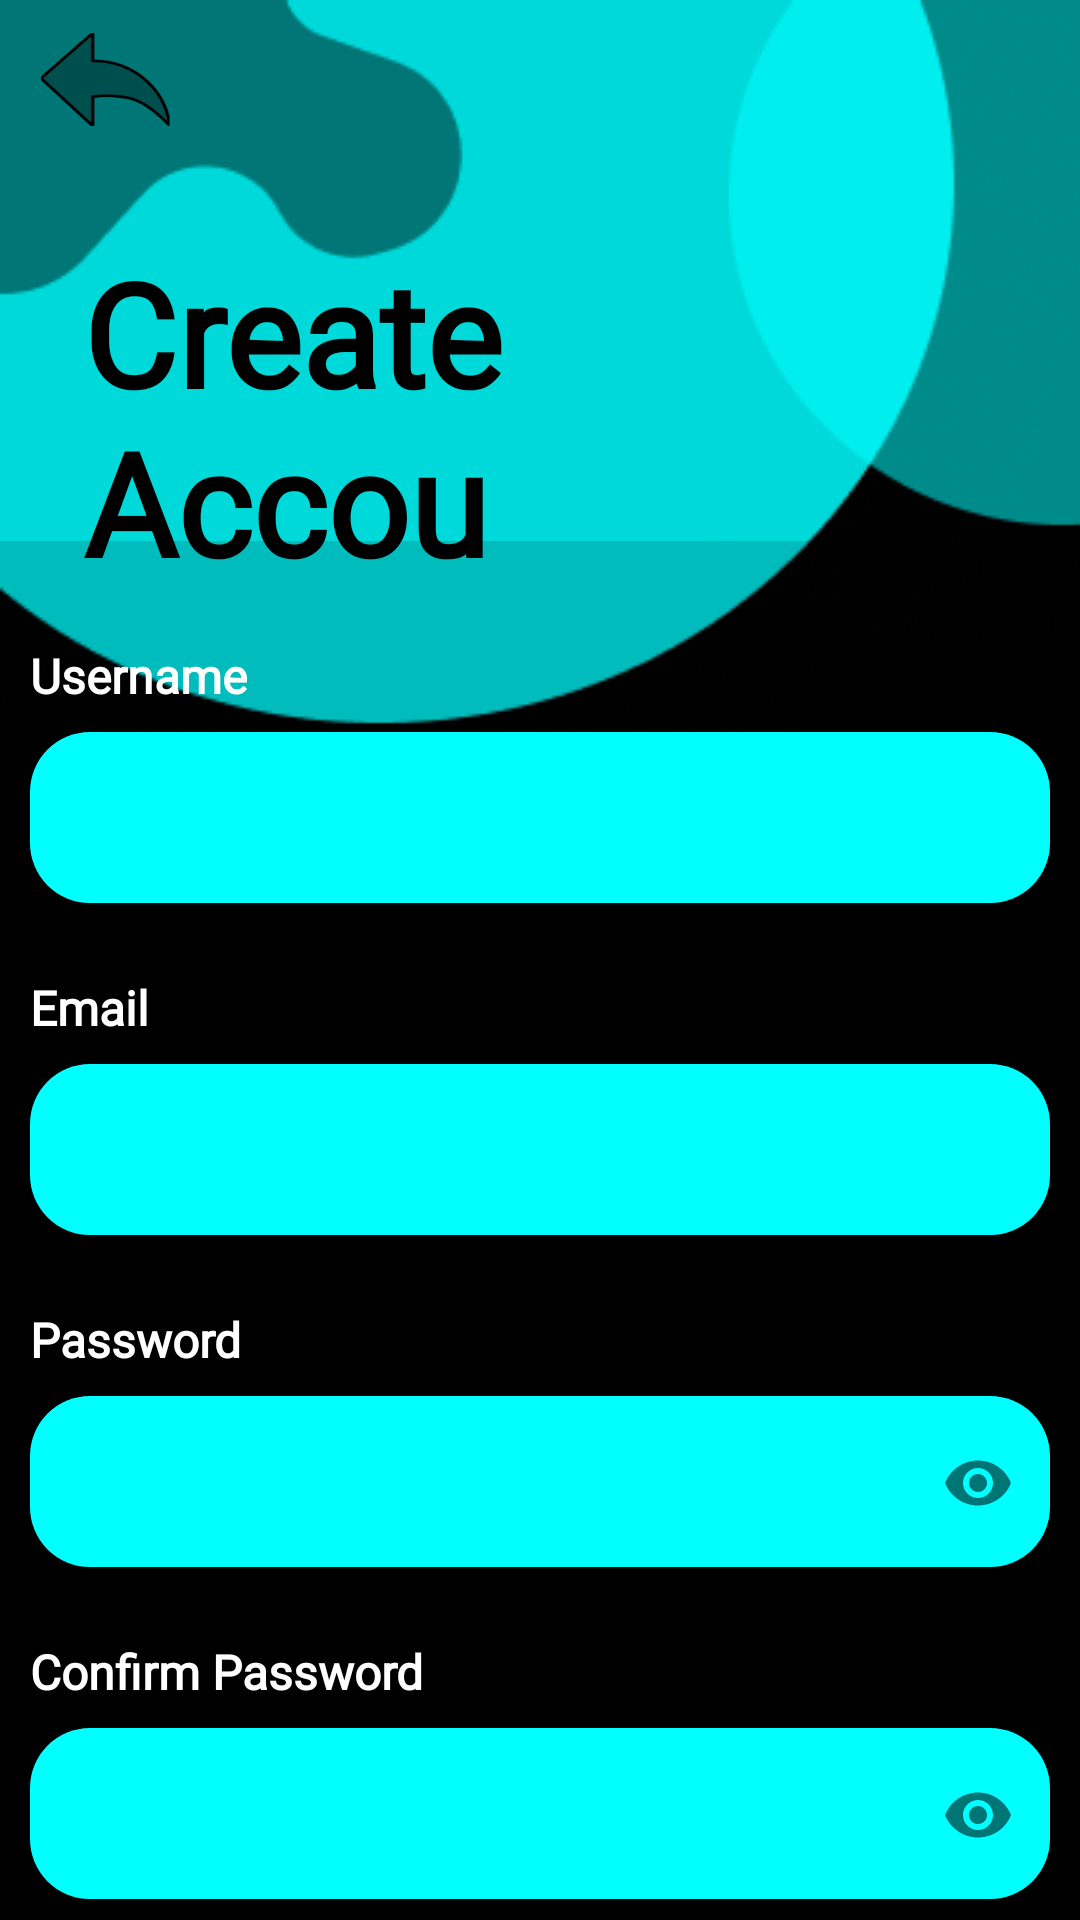

The Android layout XML behind this screen, and the referenced resources:
<!-- AndroidManifest.xml: application theme Theme.BRAILLESYNC -->
<!-- res/layout/activity_signup.xml -->
<?xml version="1.0" encoding="utf-8"?>
<androidx.constraintlayout.widget.ConstraintLayout xmlns:android="http://schemas.android.com/apk/res/android"
    xmlns:app="http://schemas.android.com/apk/res-auto"
    xmlns:tools="http://schemas.android.com/tools"
    android:id="@+id/main"
    android:layout_width="match_parent"
    android:layout_height="match_parent"
    android:background="@drawable/loginbg"
    tools:context=".Auth.Signup">


    <Button
        android:id="@+id/back"
        android:layout_width="43dp"
        android:layout_height="31dp"
        android:background="@drawable/arrow"
        android:onClick="back"
        app:layout_constraintBottom_toBottomOf="parent"
        app:layout_constraintEnd_toEndOf="parent"
        app:layout_constraintHorizontal_bias="0.043"
        app:layout_constraintStart_toStartOf="parent"
        app:layout_constraintTop_toTopOf="parent"
        app:layout_constraintVertical_bias="0.018"
        tools:ignore="SpeakableTextPresentCheck,TouchTargetSizeCheck" />


    <TextView
        android:id="@+id/textView"
        android:layout_width="153dp"
        android:layout_height="109dp"
        android:layout_marginStart="23dp"
        android:fontFamily="@font/josefin_sans"
        android:text="Create Account"
        android:textColor="#000000"
        android:textSize="48sp"
        android:textStyle="bold"
        app:layout_constraintBottom_toBottomOf="parent"
        app:layout_constraintEnd_toEndOf="parent"
        app:layout_constraintHorizontal_bias="0.025"
        app:layout_constraintStart_toStartOf="parent"
        app:layout_constraintTop_toBottomOf="@+id/back"
        app:layout_constraintVertical_bias="0.075"
        tools:ignore="HardcodedText,TextSizeCheck" />

    <ProgressBar
        android:id="@+id/loaders"
        style="?android:attr/progressBarStyle"
        android:layout_width="125dp"
        android:layout_height="94dp"
        android:indeterminateOnly="true"
        android:visibility="invisible"
        app:layout_constraintBottom_toBottomOf="parent"
        app:layout_constraintEnd_toEndOf="parent"
        app:layout_constraintStart_toStartOf="parent"
        app:layout_constraintTop_toTopOf="parent"
        app:layout_constraintVertical_bias="0.615" />

    <LinearLayout
        android:layout_width="match_parent"
        android:layout_height="wrap_content"
        android:background="#22060606"
        android:gravity="center_horizontal|fill_vertical"
        android:orientation="vertical"
        android:paddingLeft="10dp"
        android:paddingTop="10dp"
        android:paddingRight="10dp"
        android:paddingBottom="20dp"
        app:layout_constraintBottom_toBottomOf="parent"
        app:layout_constraintEnd_toEndOf="parent"
        app:layout_constraintHorizontal_bias="0.0"
        app:layout_constraintStart_toStartOf="parent"
        app:layout_constraintTop_toBottomOf="@+id/textView"
        app:layout_constraintVertical_bias="0.08">


        <LinearLayout
            android:layout_width="match_parent"
            android:layout_height="wrap_content"
            android:layout_marginTop="24dp"
            android:orientation="vertical">

            <TextView
                android:id="@+id/textView4"
                android:layout_width="wrap_content"
                android:layout_height="wrap_content"
                android:fontFamily="@font/josefin_sans"
                android:text="Username"
                android:textAllCaps="false"
                android:textColor="#FFFFFF"
                android:textSize="16sp"
                android:textStyle="bold"
                app:layout_constraintEnd_toEndOf="parent"
                app:layout_constraintHorizontal_bias="0.045"
                app:layout_constraintStart_toStartOf="parent"
                app:layout_constraintTop_toBottomOf="@+id/textView"
                tools:ignore="HardcodedText,TextSizeCheck" />

            <EditText
                android:id="@+id/username"
                android:layout_width="match_parent"
                android:layout_height="57dp"
                android:layout_marginTop="8dp"
                android:background="@drawable/rounded_button"
                android:ems="10"
                android:inputType="text"
                android:paddingStart="10dp"
                android:paddingEnd="10dp"
                app:layout_constraintEnd_toEndOf="parent"
                app:layout_constraintStart_toStartOf="parent"
                app:layout_constraintTop_toBottomOf="@+id/textView4"
                tools:ignore="Autofill,LabelFor,SpeakableTextPresentCheck" />
        </LinearLayout>


        <LinearLayout
            android:layout_width="match_parent"
            android:layout_height="wrap_content"
            android:layout_marginTop="24dp"
            android:orientation="vertical">

            <TextView
                android:id="@+id/textView5"
                android:layout_width="wrap_content"
                android:layout_height="wrap_content"
                android:fontFamily="@font/josefin_sans"
                android:importantForAutofill="no"
                android:text="Email"
                android:textAllCaps="false"
                android:textColor="#FFFFFF"
                android:textSize="16sp"
                android:textStyle="bold"
                app:layout_constraintEnd_toEndOf="parent"
                app:layout_constraintHorizontal_bias="0.064"
                app:layout_constraintStart_toStartOf="parent"
                app:layout_constraintTop_toBottomOf="@+id/username"
                tools:ignore="HardcodedText,TextSizeCheck" />

            <EditText
                android:id="@+id/email"
                android:layout_width="match_parent"
                android:layout_height="57dp"
                android:layout_marginTop="8dp"
                android:background="@drawable/rounded_button"
                android:ems="10"
                android:inputType="textEmailAddress"
                android:paddingStart="10dp"
                android:paddingEnd="10dp"
                app:layout_constraintEnd_toEndOf="parent"
                app:layout_constraintHorizontal_bias="0.6"
                app:layout_constraintStart_toStartOf="parent"
                app:layout_constraintTop_toBottomOf="@+id/textView5"
                tools:ignore="Autofill,LabelFor,SpeakableTextPresentCheck" />

        </LinearLayout>

        <LinearLayout
            android:layout_width="match_parent"
            android:layout_height="wrap_content"
            android:layout_marginTop="24dp"
            android:orientation="vertical">

            <TextView
                android:id="@+id/textView9"
                android:layout_width="wrap_content"
                android:layout_height="wrap_content"
                android:fontFamily="@font/josefin_sans"
                android:text="Password"
                android:textAllCaps="false"
                android:textColor="#FFFFFF"
                android:textSize="16sp"
                android:textStyle="bold"
                app:layout_constraintEnd_toEndOf="parent"
                app:layout_constraintHorizontal_bias="0.067"
                app:layout_constraintStart_toStartOf="parent"
                app:layout_constraintTop_toBottomOf="@+id/email"
                tools:ignore="HardcodedText,TextSizeCheck" />

            <com.google.android.material.textfield.TextInputLayout

                android:id="@+id/textInputLayout2"
                android:layout_width="match_parent"
                android:layout_height="57dp"

                android:layout_marginTop="8dp"
                android:background="@drawable/rounded_button"
                android:paddingBottom="10dp"
                app:layout_constraintEnd_toEndOf="parent"
                app:layout_constraintHorizontal_bias="0.6"
                app:layout_constraintStart_toStartOf="parent"
                app:layout_constraintTop_toBottomOf="@+id/textView9"
                app:passwordToggleEnabled="true"
                tools:ignore="LabelFor,SpeakableTextPresentCheck">

                <com.google.android.material.textfield.TextInputEditText
                    android:id="@+id/password"
                    android:layout_width="match_parent"
                    android:layout_height="match_parent"
                    android:background="@android:color/transparent"
                    android:ems="15"
                    android:inputType="textPassword"
                    android:paddingStart="10dp"
                    android:paddingEnd="10dp"

                    tools:ignore="SpeakableTextPresentCheck,TouchTargetSizeCheck" />

            </com.google.android.material.textfield.TextInputLayout>

        </LinearLayout>


        <LinearLayout
            android:layout_width="match_parent"
            android:layout_height="wrap_content"
            android:layout_marginTop="24dp"
            android:orientation="vertical">

            <TextView
                android:id="@+id/textView11"
                android:layout_width="wrap_content"
                android:layout_height="wrap_content"
                android:fontFamily="@font/josefin_sans"
                android:text="Confirm Password"
                android:textAllCaps="false"
                android:textColor="#FFFFFF"
                android:textSize="16sp"
                android:textStyle="bold"
                app:layout_constraintEnd_toEndOf="parent"
                app:layout_constraintHorizontal_bias="0.08"
                app:layout_constraintStart_toStartOf="parent"
                app:layout_constraintTop_toBottomOf="@+id/textInputLayout2"
                tools:ignore="HardcodedText,TextSizeCheck" />


            <com.google.android.material.textfield.TextInputLayout

                android:layout_width="match_parent"
                android:layout_height="57dp"
                android:layout_marginTop="8dp"

                android:background="@drawable/rounded_button"
                android:paddingBottom="10dp"
                app:layout_constraintEnd_toEndOf="parent"
                app:layout_constraintHorizontal_bias="0.6"
                app:layout_constraintStart_toStartOf="parent"
                app:layout_constraintTop_toBottomOf="@+id/textView11"
                app:passwordToggleEnabled="true"
                tools:ignore="LabelFor,SpeakableTextPresentCheck">

                <com.google.android.material.textfield.TextInputEditText
                    android:id="@+id/confirmPassword"
                    android:layout_width="match_parent"
                    android:layout_height="match_parent"
                    android:background="@android:color/transparent"
                    android:ems="15"
                    android:inputType="textPassword"
                    android:paddingStart="10dp"
                    android:paddingEnd="10dp"

                    tools:ignore="SpeakableTextPresentCheck,TouchTargetSizeCheck,DuplicateClickableBoundsCheck" />

            </com.google.android.material.textfield.TextInputLayout>
        </LinearLayout>


        <Button
            android:id="@+id/signupBtn"
            android:layout_width="165dp"
            android:layout_height="48dp"
            android:layout_marginTop="26dp"
            android:background="@drawable/rounded_button"
            android:fontFamily="@font/josefin_sans"
            android:text="@string/sign_up"
            android:textSize="24sp"
            android:textStyle="bold"
            app:layout_constraintBottom_toBottomOf="parent"
            app:layout_constraintEnd_toEndOf="parent"
            app:layout_constraintStart_toStartOf="parent"
            app:layout_constraintTop_toBottomOf="@+id/email"
            app:layout_constraintVertical_bias="0.634" />


    </LinearLayout>


</androidx.constraintlayout.widget.ConstraintLayout>
<!-- resources referenced by this layout -->
<resources>
  <!-- drawable arrow: png bitmap (drawable, 3070 bytes) -->
  <!-- drawable loginbg: png bitmap (drawable, 21050 bytes) -->
  <!-- drawable rounded_button (drawable) -->
  <?xml version="1.0" encoding="utf-8"?>
  <shape xmlns:android="http://schemas.android.com/apk/res/android">
      <solid android:color="#00FFFF" />
      <corners android:radius="20dp" />
  </shape>
  <string name="sign_up">Sign up</string>
  <style name="Theme.BRAILLESYNC" parent="Base.Theme.BRAILLESYNC" />
  <style name="Base.Theme.BRAILLESYNC" parent="Theme.AppCompat.Light.NoActionBar">
          
          
  
      </style>
</resources>
